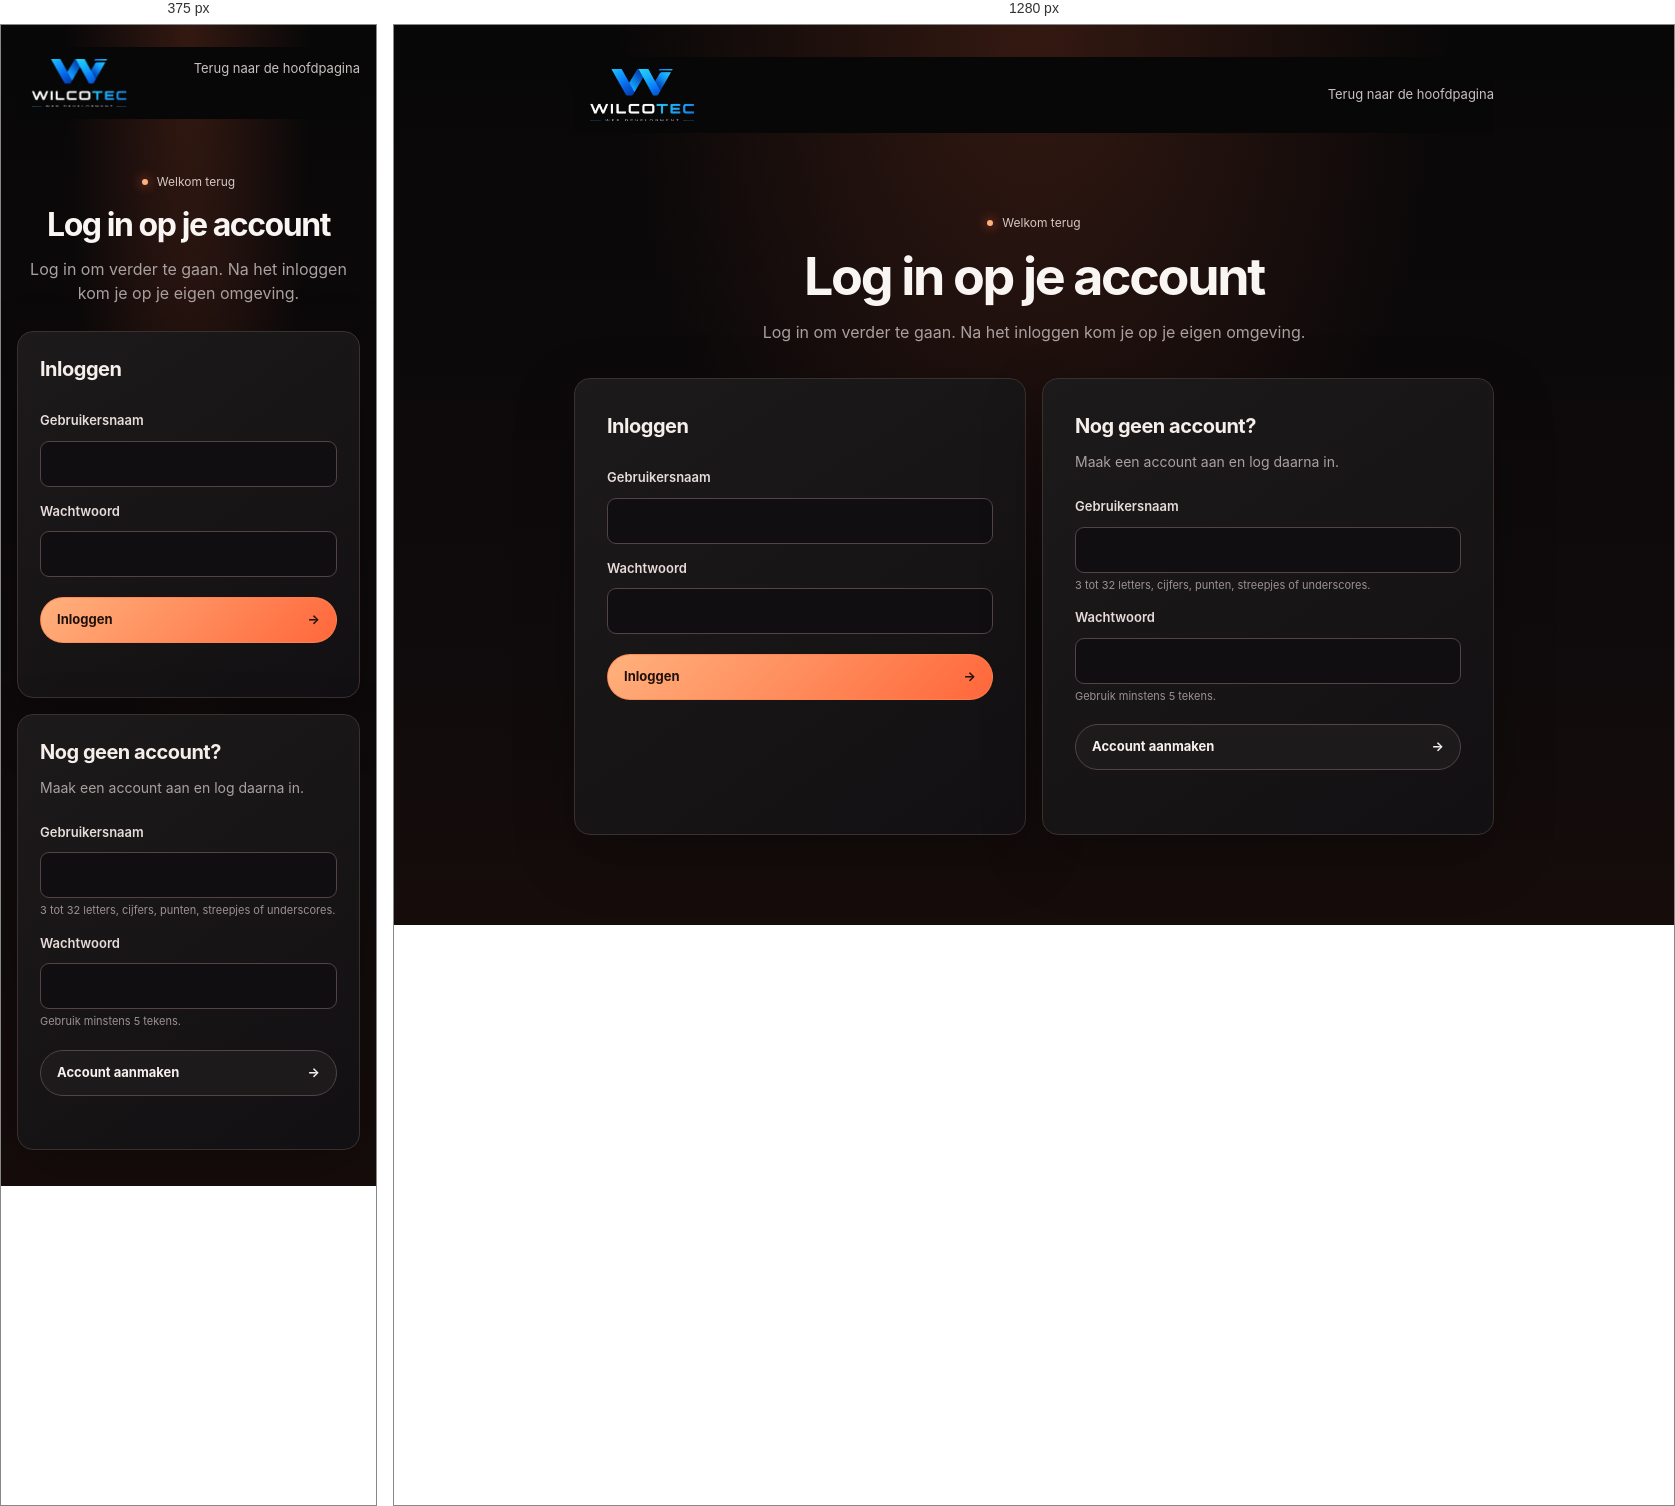
Rendered at 375 px and 1280 px, left to right.

<!-- file: login.html -->
<!DOCTYPE html>
<html lang="nl">
<head>
  <meta charset="UTF-8">
  <meta name="viewport" content="width=device-width, initial-scale=1.0">
  <meta name="theme-color" content="#080708">
  <title>Inloggen | Wilcotec Web Development</title>
  <style>
    :root {
      color-scheme: dark;
      --bg: #080708;
      --panel: #151315;
      --panel-soft: #1d1a1b;
      --text: #f7f2f0;
      --muted: #aaa0a0;
      --orange: #ff6537;
      --orange-light: #ffb17d;
    }

    * { box-sizing: border-box; }

    body {
      min-height: 100vh;
      margin: 0;
      padding: 32px 20px;
      color: var(--text);
      background:
        radial-gradient(ellipse at 50% 0%, rgba(113, 49, 30, .42), transparent 46%),
        linear-gradient(180deg, #080708, #100b0c 72%, #160d0b);
      font-family: Inter, "Aptos", "Segoe UI", Roboto, system-ui, sans-serif;
      line-height: 1.5;
    }

    .auth-page { width: min(920px, 100%); margin: 0 auto; }
    .auth-header { position: sticky; top: 0; z-index: 5; display: flex; align-items: center; justify-content: space-between; gap: 20px; padding: 12px 0; background: #080708; }
    .brand { display: inline-flex; align-items: center; text-decoration: none; }
    .brand-logo { display: block; width: 136px; height: 52px; flex: 0 0 auto; object-fit: cover; object-position: center; }
    .home-link { color: #c8c0bf; font-size: 13px; text-decoration: none; }
    .home-link:hover { color: #fff; }
    .intro { max-width: 620px; margin: clamp(54px, 9vh, 96px) auto 34px; text-align: center; }
    .eyebrow { display: flex; justify-content: center; align-items: center; gap: 9px; margin: 0 0 16px; color: #d5c7c2; font-size: 12px; }
    .live-dot { width: 6px; height: 6px; border-radius: 50%; background: var(--orange-light); box-shadow: 0 0 12px var(--orange); }
    h1 { margin: 0; color: #f9f5f3; font-size: clamp(2rem, 5vw, 3.25rem); font-weight: 650; line-height: 1.1; letter-spacing: -.045em; }
    .intro > p:last-child { margin: 15px auto 0; color: var(--muted); }
    .auth-frames { display: grid; grid-template-columns: repeat(2, minmax(0, 1fr)); gap: 16px; }
    .auth-card { padding: clamp(22px, 4vw, 32px); border: 1px solid #3b3030; border-radius: 16px; background: linear-gradient(145deg, rgba(29, 26, 27, .98), rgba(18, 16, 18, .98)); box-shadow: 0 20px 60px rgba(0, 0, 0, .25); }
    .auth-card h2 { margin: 0 0 22px; color: #f5eeeb; font-size: 20px; letter-spacing: -.025em; }
    .card-description { margin: -12px 0 20px; color: var(--muted); font-size: 14px; }
    .auth-card form { display: grid; gap: 10px; }
    .auth-card label { margin-top: 5px; color: #e6dcda; font-size: 13px; font-weight: 600; }
    .auth-card input { width: 100%; min-height: 46px; padding: 10px 13px; border: 1px solid #514346; border-radius: 9px; outline: 0; background: #100e10; color: var(--text); font: inherit; }
    .auth-card input:focus-visible { border-color: var(--orange-light); box-shadow: 0 0 0 3px rgba(255, 101, 55, .2); }
    .field-help { margin-top: -6px; color: #9c9090; font-size: 11px; }
    .submit-button { display: flex; justify-content: space-between; align-items: center; min-height: 46px; margin-top: 10px; padding: 0 16px; border: 1px solid rgba(255, 132, 78, .7); border-radius: 999px; background: linear-gradient(135deg, #ffb17d, #ff673b); color: #21110c; font: inherit; font-size: 13px; font-weight: 700; cursor: pointer; transition: transform .2s ease, box-shadow .2s ease; }
    .submit-button:hover { transform: translateY(-2px); box-shadow: 0 0 28px rgba(255, 92, 45, .22); }
    .secondary-button { border-color: #514346; background: var(--panel-soft); color: #f6efed; }
    .form-message { min-height: 1.5em; margin: 2px 0 0; color: #ff9d8c; font-size: 13px; }
    .form-message.is-success { color: #79d9aa; }

    @media (max-width: 680px) {
      body { padding: 22px 16px 36px; }
      .auth-header { align-items: flex-start; }
      .brand { max-width: 55%; }
      .brand-logo { width: 124px; height: 48px; }
      .home-link { text-align: right; }
      .intro { margin: 54px auto 26px; }
      .auth-frames { grid-template-columns: 1fr; }
    }

    @media (prefers-reduced-motion: reduce) {
      *, *::before, *::after { scroll-behavior: auto !important; transition: none !important; }
    }

  </style>
  <script src="/login.js" defer></script>
</head>
<body>
  <main class="auth-page">
    <header class="auth-header">
      <a class="brand" href="/" aria-label="Wilcotec Web Development, hoofdpagina">
        <img class="brand-logo" src="/Logo_groot.png" alt="">
      </a>
      <a class="home-link" href="/">Terug naar de hoofdpagina</a>
    </header>

    <section class="intro" aria-labelledby="page-title">
      <p class="eyebrow"><span class="live-dot" aria-hidden="true"></span> Welkom terug</p>
      <h1 id="page-title">Log in op je account</h1>
      <p>Log in om verder te gaan. Na het inloggen kom je op je eigen omgeving.</p>
    </section>

    <div class="auth-frames">
      <section class="auth-card" aria-labelledby="login-title">
        <h2 id="login-title">Inloggen</h2>
        <form id="login-form">
          <label for="login-username">Gebruikersnaam</label>
          <input id="login-username" name="username" type="text" autocomplete="username" required maxlength="32">

          <label for="login-password">Wachtwoord</label>
          <input id="login-password" name="password" type="password" autocomplete="current-password" required minlength="5" maxlength="200">

          <button class="submit-button" type="submit">Inloggen <span aria-hidden="true">→</span></button>
          <p class="form-message" id="login-error" role="status" aria-live="polite"></p>
        </form>
      </section>

      <section class="auth-card register-card" aria-labelledby="register-title">
        <h2 id="register-title">Nog geen account?</h2>
        <p class="card-description">Maak een account aan en log daarna in.</p>
        <form id="register-form">
          <label for="register-username">Gebruikersnaam</label>
          <input id="register-username" name="username" type="text" autocomplete="username" minlength="3" maxlength="32" pattern="[a-zA-Z0-9._-]{3,32}" aria-describedby="username-help" required>
          <span class="field-help" id="username-help">3 tot 32 letters, cijfers, punten, streepjes of underscores.</span>

          <label for="register-password">Wachtwoord</label>
          <input id="register-password" name="password" type="password" autocomplete="new-password" minlength="5" maxlength="200" aria-describedby="password-help" required>
          <span class="field-help" id="password-help">Gebruik minstens 5 tekens.</span>

          <button class="submit-button secondary-button" type="submit">Account aanmaken <span aria-hidden="true">→</span></button>
          <p class="form-message" id="register-message" role="status" aria-live="polite"></p>
        </form>
      </section>
    </div>
  </main>
</body>
</html>